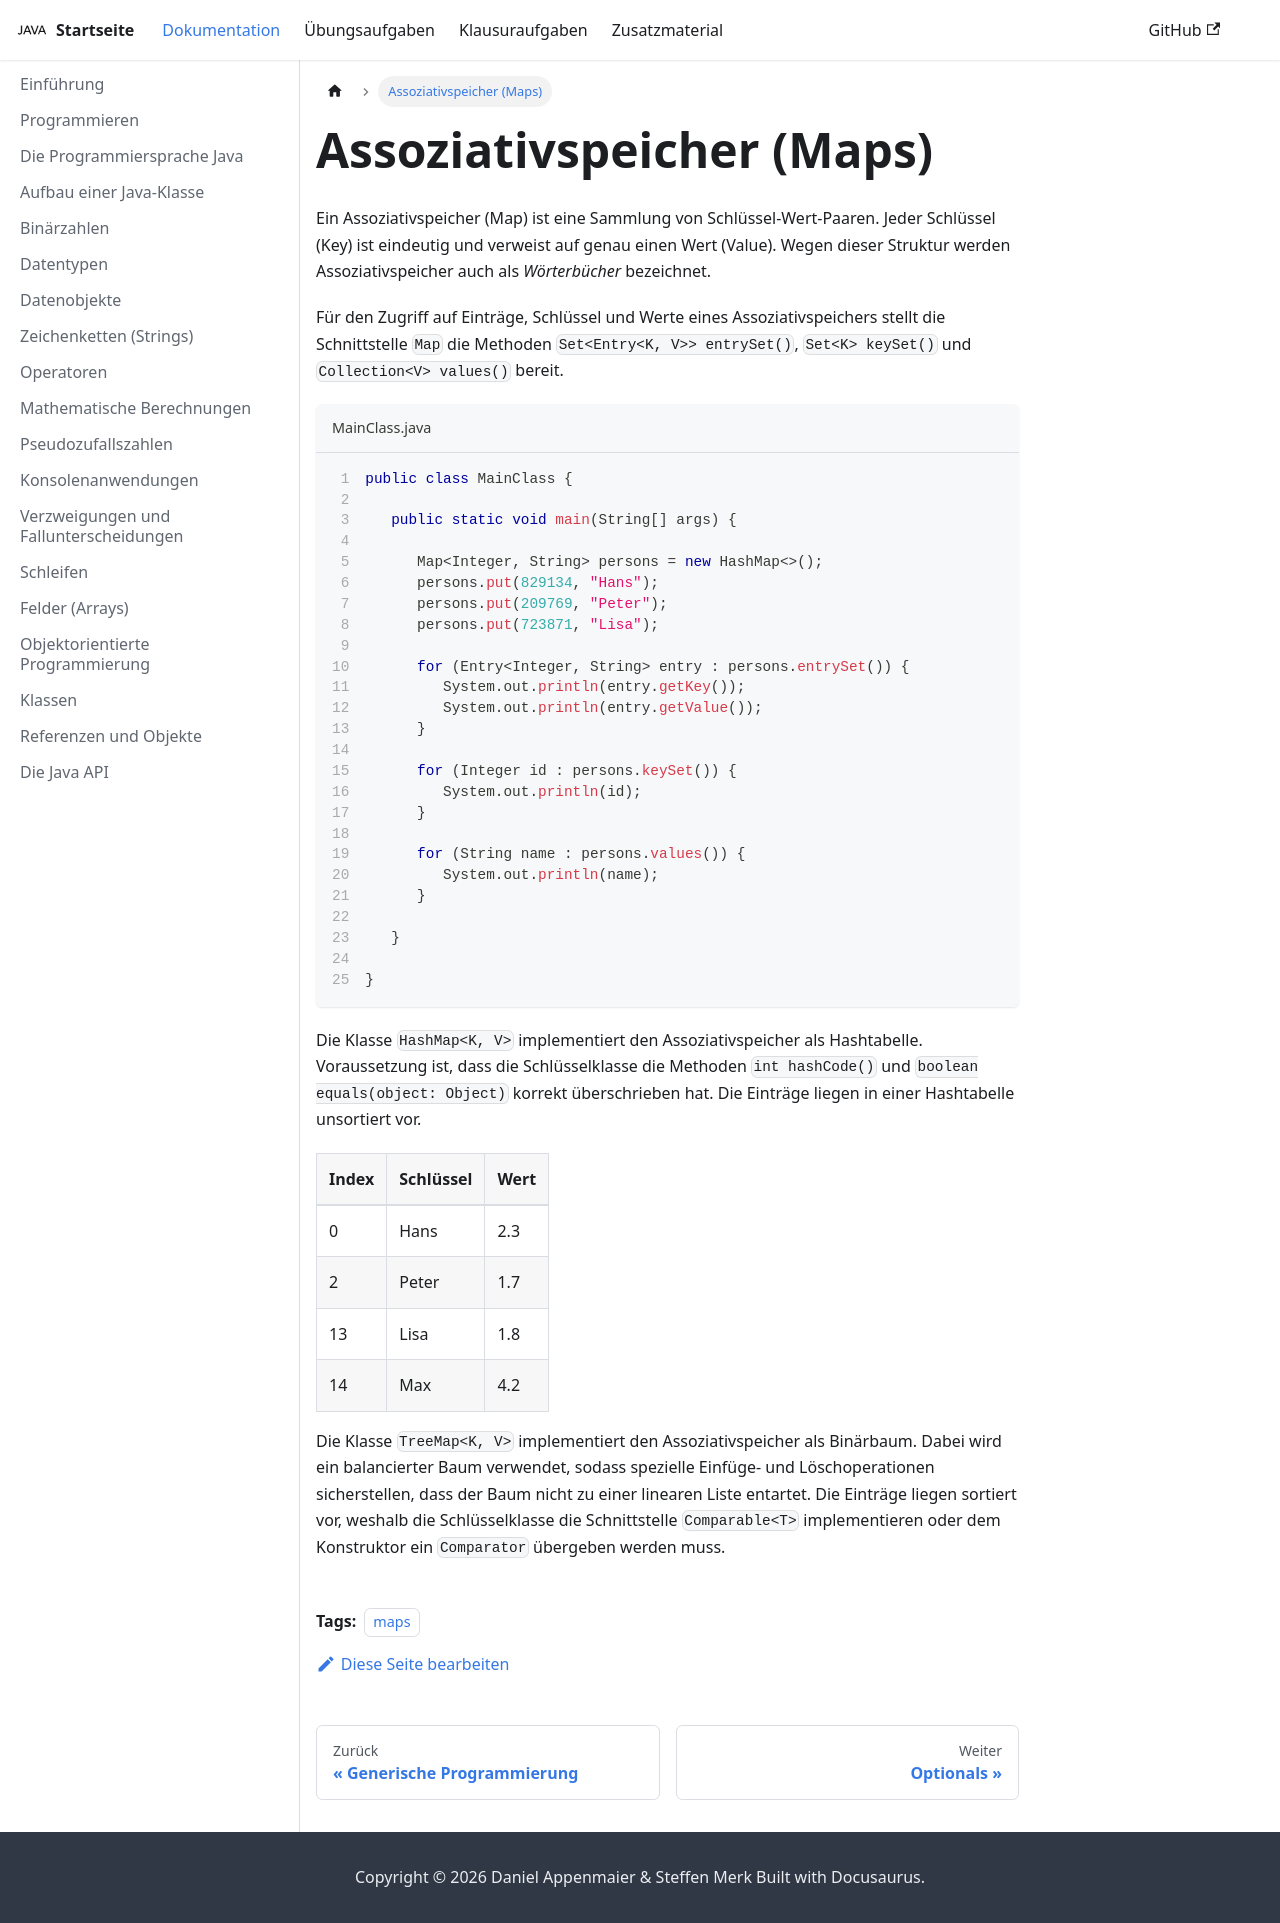

repository: jappuccini/java-docs · page: production/documentation/maps/index.html · generator: docusaurus

---
title: Assoziativspeicher (Maps)
description: ''
sidebar_position: 280
tags: [maps]
---

Ein Assoziativspeicher (Map) ist eine Sammlung von Schlüssel-Wert-Paaren. Jeder
Schlüssel (Key) ist eindeutig und verweist auf genau einen Wert (Value). Wegen
dieser Struktur werden Assoziativspeicher auch als _Wörterbücher_ bezeichnet.

```mermaid
flowchart LR
   subgraph Noten
      direction LR
      hans(Hans) -.-> g1((2.3))
      peter(Peter) -.-> g2((1.7))
      lisa(Lisa) -.-> g3((1.8))
      max(Max) -.-> g4((4.2))
   end
```

Für den Zugriff auf Einträge, Schlüssel und Werte eines Assoziativspeichers
stellt die Schnittstelle `Map` die Methoden `Set<Entry<K, V>> entrySet()`,
`Set<K> keySet()` und `Collection<V> values()` bereit.

```java title="MainClass.java" showLineNumbers
public class MainClass {

   public static void main(String[] args) {

      Map<Integer, String> persons = new HashMap<>();
      persons.put(829134, "Hans");
      persons.put(209769, "Peter");
      persons.put(723871, "Lisa");

      for (Entry<Integer, String> entry : persons.entrySet()) {
         System.out.println(entry.getKey());
         System.out.println(entry.getValue());
      }

      for (Integer id : persons.keySet()) {
         System.out.println(id);
      }

      for (String name : persons.values()) {
         System.out.println(name);
      }

   }

}
```

Die Klasse `HashMap<K, V>` implementiert den Assoziativspeicher als Hashtabelle.
Voraussetzung ist, dass die Schlüsselklasse die Methoden `int hashCode()` und
`boolean equals(object: Object)` korrekt überschrieben hat. Die Einträge liegen
in einer Hashtabelle unsortiert vor.

| Index | Schlüssel | Wert |
| ----- | --------- | ---- |
| 0     | Hans      | 2.3  |
| 2     | Peter     | 1.7  |
| 13    | Lisa      | 1.8  |
| 14    | Max       | 4.2  |

Die Klasse `TreeMap<K, V>` implementiert den Assoziativspeicher als Binärbaum.
Dabei wird ein balancierter Baum verwendet, sodass spezielle Einfüge- und
Löschoperationen sicherstellen, dass der Baum nicht zu einer linearen Liste
entartet. Die Einträge liegen sortiert vor, weshalb die Schlüsselklasse die
Schnittstelle `Comparable<T>` implementieren oder dem Konstruktor ein
`Comparator` übergeben werden muss.

```mermaid
flowchart TD
   max --> lisa
   lisa --> hans
   max --> peter
   hans(Hans) -.-> g1((2.3))
   peter(Peter) -.-> g2((1.7))
   lisa(Lisa) -.-> g3((1.8))
   max(Max) -.-> g4((4.2))
```
